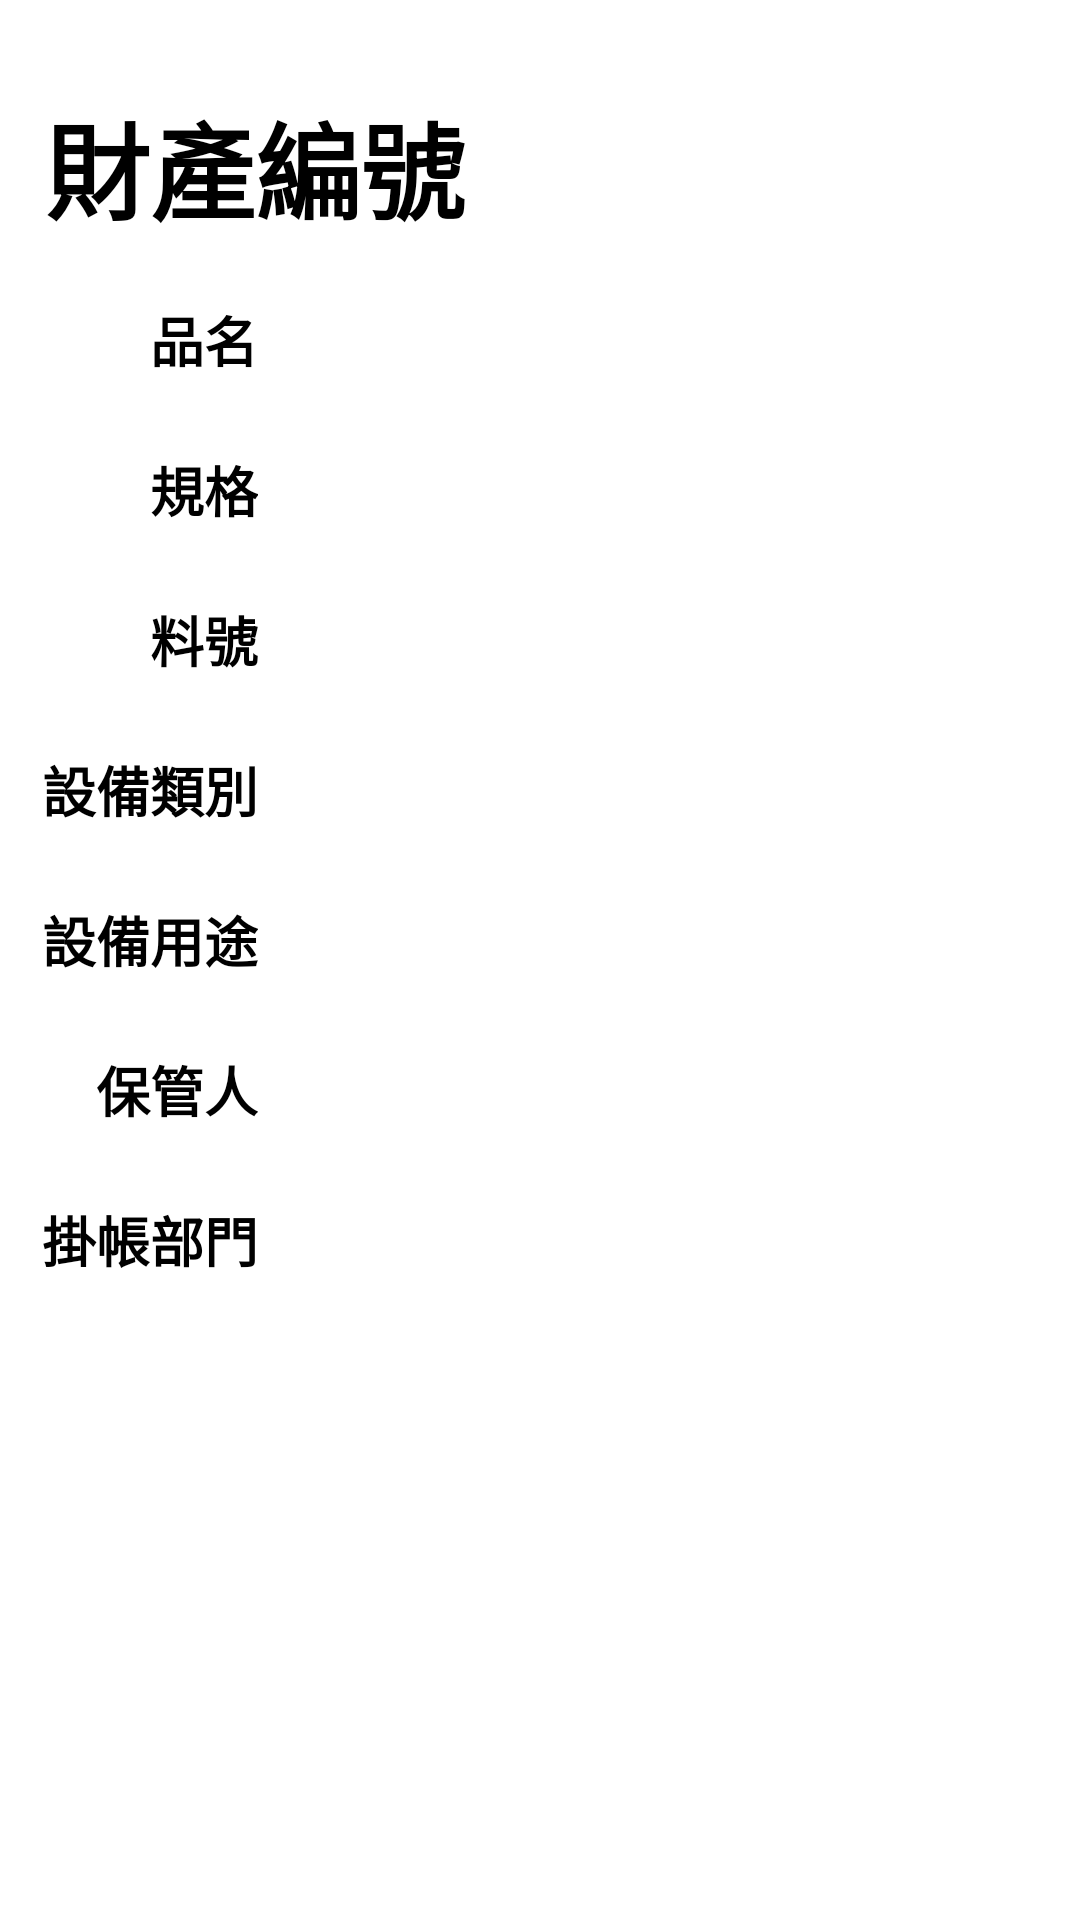

Reconstruct the res/layout file that produces this screen, plus the resources it refers to.
<!-- AndroidManifest.xml: application theme AppTheme.NoActionBar -->
<!-- res/layout/activity_detailinformation.xml -->
<?xml version="1.0" encoding="utf-8"?>
<RelativeLayout xmlns:android="http://schemas.android.com/apk/res/android"
    xmlns:app="http://schemas.android.com/apk/res-auto"
    xmlns:tools="http://schemas.android.com/tools"
    android:layout_width="match_parent"
    android:layout_height="match_parent"
    tools:context=".ui.DetailInformationActivity">


    <TextView
        android:id="@+id/productNameTitle"
        android:layout_width="wrap_content"
        android:layout_height="wrap_content"
        android:layout_marginStart="50dp"
        android:layout_marginTop="100dp"
        android:text="@string/品名"
        android:textAppearance="@style/TextAppearance.AppCompat.Body1"
        android:textSize="18dp"
        android:textStyle="bold" />

    <TextView

        android:id="@+id/productName"
        android:layout_width="wrap_content"
        android:layout_height="wrap_content"
        android:layout_alignBottom="@id/productNameTitle"
        android:layout_marginStart="100dp"
        android:ems="16"
        android:inputType="textPersonName" />


    <TextView
        android:id="@+id/specTitle"
        android:layout_width="wrap_content"
        android:layout_height="wrap_content"
        android:layout_alignEnd="@id/productNameTitle"
        android:layout_marginStart="30dp"
        android:layout_marginTop="150dp"
        android:text="@string/規格"
        android:textAppearance="@style/TextAppearance.AppCompat.Body1"
        android:textSize="18dp"
        android:textStyle="bold" />

    <TextView
        android:id="@+id/spec"
        android:layout_width="wrap_content"
        android:layout_height="wrap_content"
        android:layout_alignBottom="@id/specTitle"
        android:layout_marginStart="100dp"
        android:ems="16"
        android:inputType="textPersonName" />

    <TextView
        android:id="@+id/partNoTitle"
        android:layout_width="wrap_content"
        android:layout_height="wrap_content"
        android:layout_alignEnd="@id/productNameTitle"
        android:layout_marginStart="30dp"
        android:layout_marginTop="200dp"
        android:text="@string/料號"
        android:textAppearance="@style/TextAppearance.AppCompat.Body1"
        android:textSize="18dp"
        android:textStyle="bold" />

    <TextView
        android:id="@+id/partNo"
        android:layout_width="wrap_content"
        android:layout_height="wrap_content"
        android:layout_alignBottom="@id/partNoTitle"
        android:layout_marginStart="100dp"
        android:ems="16"
        android:inputType="textPersonName" />


    <TextView
        android:id="@+id/group2Title"
        android:layout_width="wrap_content"
        android:layout_height="wrap_content"
        android:layout_alignEnd="@id/productNameTitle"
        android:layout_marginTop="250dp"
        android:text="@string/設備類別"
        android:textAppearance="@style/TextAppearance.AppCompat.Body1"
        android:textSize="18dp"
        android:textStyle="bold" />

    <TextView
        android:id="@+id/group2"
        android:layout_width="wrap_content"
        android:layout_height="wrap_content"
        android:layout_alignBottom="@id/group2Title"
        android:layout_marginStart="100dp"
        android:ems="16"
        android:inputType="textPersonName" />


    <TextView
        android:id="@+id/group3Title"
        android:layout_width="wrap_content"
        android:layout_height="wrap_content"
        android:layout_alignEnd="@id/productNameTitle"
        android:layout_marginTop="300dp"
        android:text="@string/設備用途"
        android:textAppearance="@style/TextAppearance.AppCompat.Body1"
        android:textSize="18dp"
        android:textStyle="bold" />

    <TextView
        android:id="@+id/group3"
        android:layout_width="wrap_content"
        android:layout_height="wrap_content"
        android:layout_alignBottom="@id/group3Title"
        android:layout_marginStart="100dp"
        android:ems="16"
        android:inputType="textPersonName" />


    <TextView
        android:id="@+id/deptNameTitle"
        android:layout_width="wrap_content"
        android:layout_height="wrap_content"
        android:layout_alignEnd="@id/productNameTitle"
        android:layout_marginTop="350dp"
        android:text="@string/保管人"
        android:textSize="18dp"
        android:textStyle="bold"
        android:textAppearance="@style/TextAppearance.AppCompat.Body1" />

    <TextView
        android:id="@+id/deptName"
        android:layout_width="wrap_content"
        android:layout_height="wrap_content"
        android:layout_alignBottom="@id/deptNameTitle"
        android:layout_marginStart="100dp"
        android:ems="16"
        android:inputType="textPersonName" />


    <TextView
        android:id="@+id/costCornerTitle"
        android:layout_width="wrap_content"
        android:layout_height="wrap_content"
        android:layout_alignEnd="@id/productNameTitle"
        android:layout_marginTop="400dp"
        android:textSize="18dp"
        android:textStyle="bold"
        android:text="@string/掛帳部門"
        android:textAppearance="@style/TextAppearance.AppCompat.Body1" />


    <TextView
        android:id="@+id/costCorner"
        android:layout_width="wrap_content"
        android:layout_height="wrap_content"
        android:layout_alignBottom="@id/costCornerTitle"
        android:layout_marginStart="100dp"
        android:ems="16"
        android:inputType="textPersonName" />

    <TextView
        android:id="@+id/scan"
        android:layout_width="wrap_content"
        android:layout_height="wrap_content"
        android:layout_marginStart="15dp"
        android:layout_marginTop="30dp"
        android:text="@string/財產編號"
        android:textSize="35sp"
        android:textStyle="bold" />


</RelativeLayout>
<!-- resources referenced by this layout -->
<resources>

</resources>
